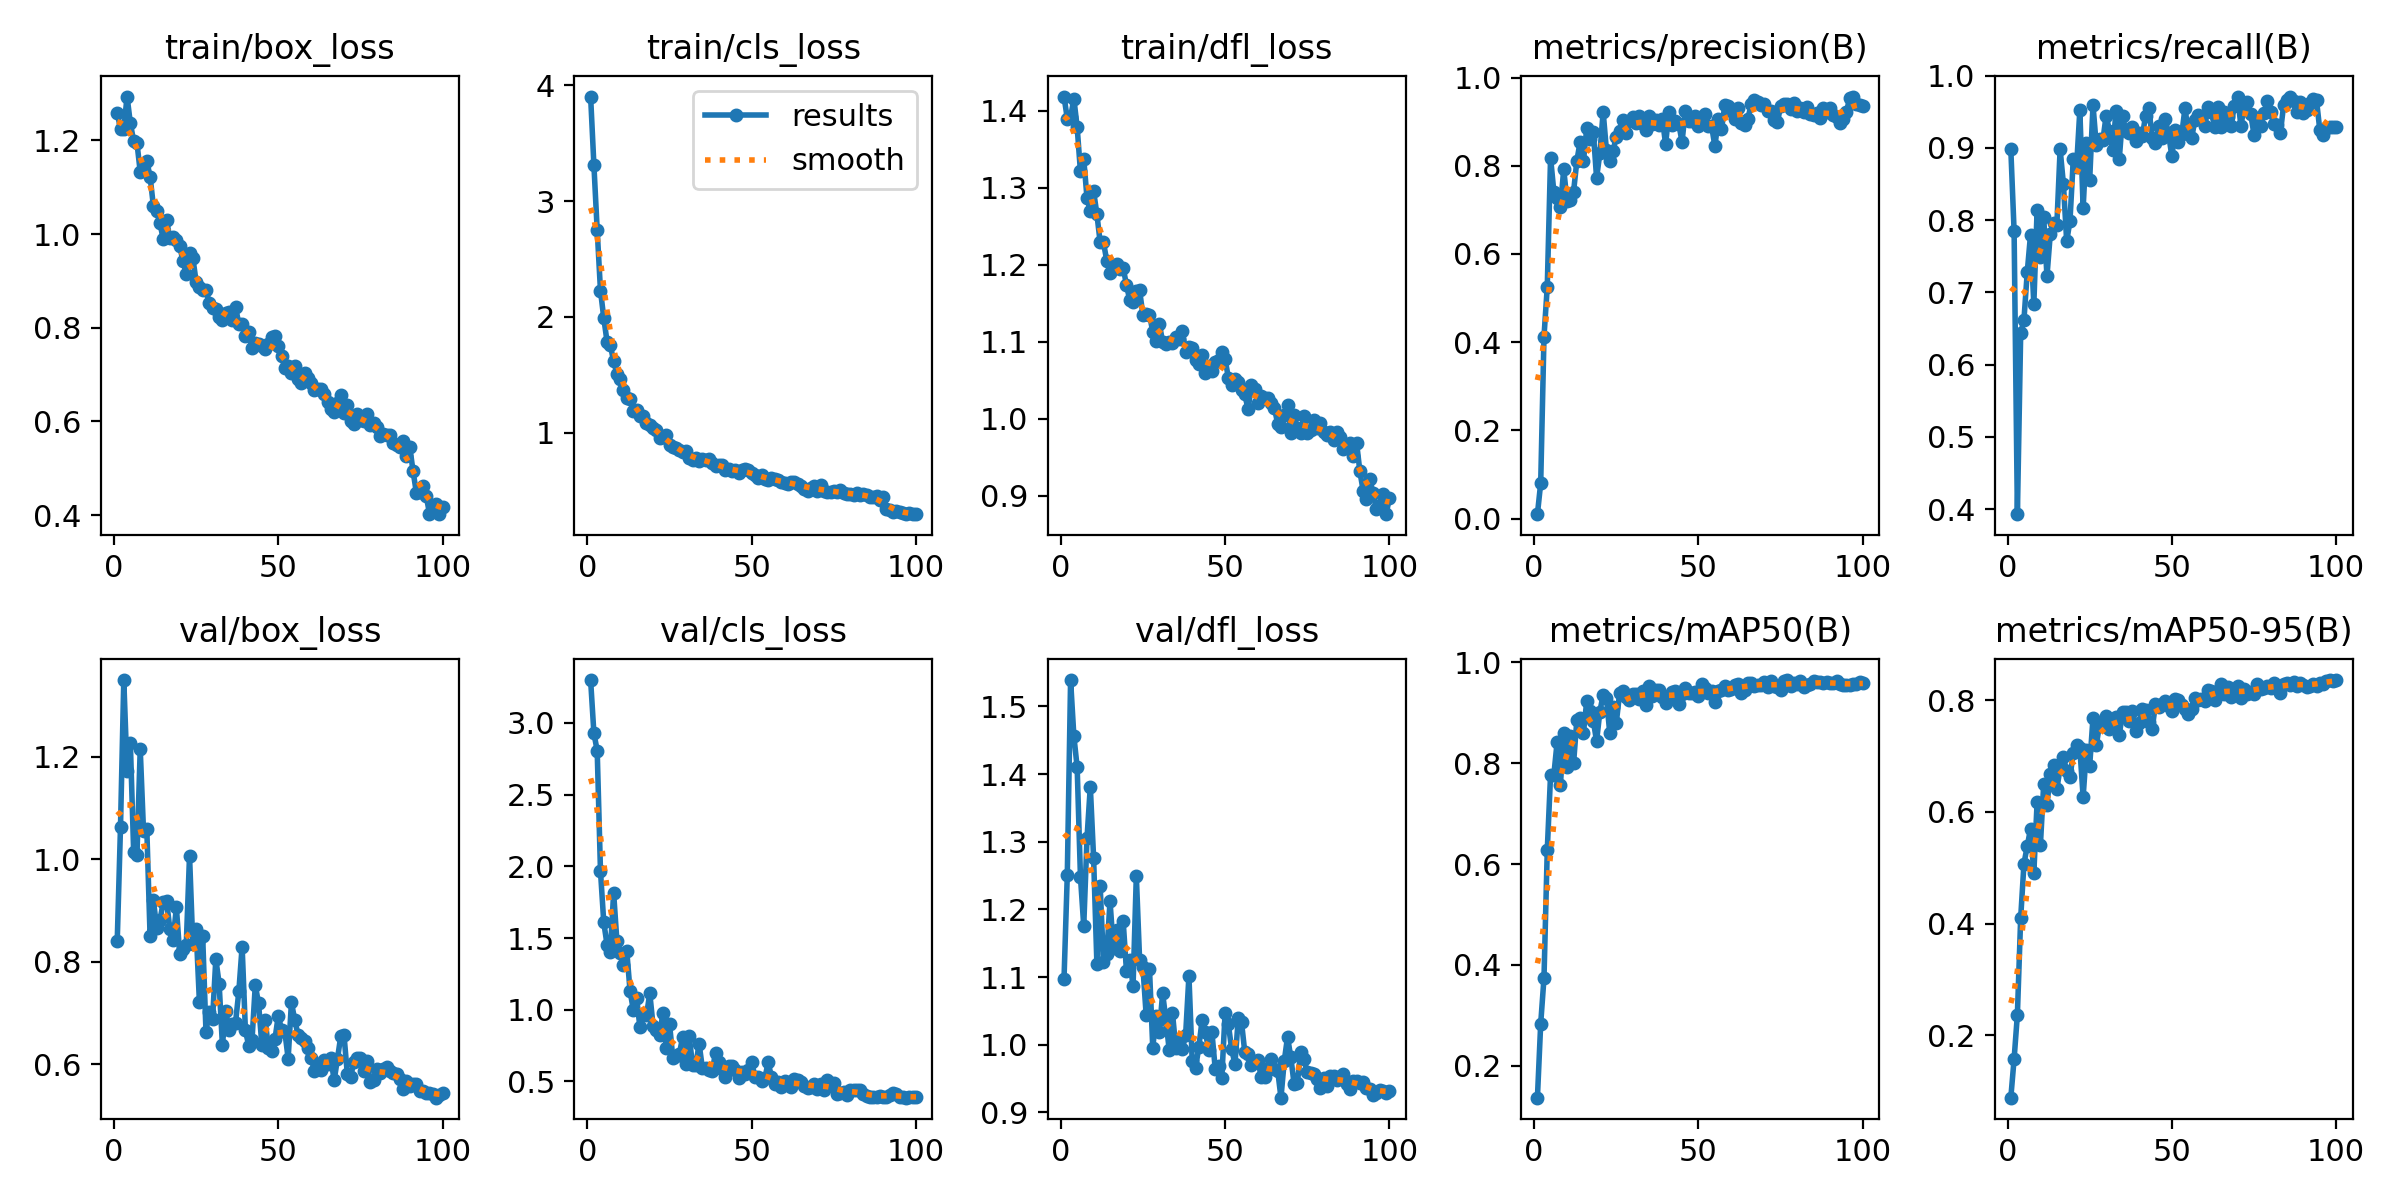

Data behind this chart, as committed beside it:
epoch, time, train/box_loss, train/cls_loss, train/dfl_loss, metrics/precision(B), metrics/recall(B), metrics/mAP50(B), metrics/mAP50-95(B), val/box_loss, val/cls_loss, val/dfl_loss, lr/pg0, lr/pg1, lr/pg2
1, 206.7, 1.259, 3.902, 1.419, 0.01, 0.8983, 0.1366, 0.0886, 0.8398, 3.299, 1.097, 0.0002695, 0.0002695, 0.0002695
2, 213, 1.225, 3.311, 1.39, 0.08046, 0.7848, 0.2834, 0.1578, 1.064, 2.928, 1.252, 0.0005418, 0.0005418, 0.0005418
3, 219, 1.225, 2.75, 1.392, 0.4126, 0.3929, 0.3742, 0.2374, 1.35, 2.807, 1.539, 0.0008085, 0.0008085, 0.0008085
4, 224.7, 1.294, 2.228, 1.416, 0.5261, 0.6432, 0.6281, 0.4103, 1.171, 1.967, 1.456, 0.0008083, 0.0008083, 0.0008083
5, 230.3, 1.236, 1.991, 1.379, 0.8186, 0.6623, 0.7769, 0.5076, 1.227, 1.609, 1.41, 0.0008, 0.0008, 0.0008
6, 235.9, 1.199, 1.786, 1.321, 0.7408, 0.7281, 0.777, 0.5389, 1.015, 1.453, 1.248, 0.0007918, 0.0007918, 0.0007918
7, 242.7, 1.195, 1.756, 1.337, 0.7265, 0.7801, 0.8422, 0.5701, 1.008, 1.401, 1.175, 0.0007835, 0.0007835, 0.0007835
8, 248.4, 1.133, 1.617, 1.286, 0.7055, 0.6834, 0.7571, 0.4907, 1.215, 1.816, 1.306, 0.0007753, 0.0007753, 0.0007753
9, 254, 1.147, 1.51, 1.27, 0.792, 0.8142, 0.8602, 0.6177, 1.055, 1.477, 1.382, 0.000767, 0.000767, 0.000767
10, 260.6, 1.155, 1.466, 1.296, 0.7207, 0.7488, 0.7924, 0.5409, 1.059, 1.398, 1.276, 0.0007588, 0.0007588, 0.0007588
11, 266.8, 1.123, 1.372, 1.266, 0.7213, 0.8044, 0.8535, 0.6498, 0.8496, 1.315, 1.12, 0.0007505, 0.0007505, 0.0007505
12, 272.7, 1.06, 1.297, 1.229, 0.7412, 0.7224, 0.7998, 0.6127, 0.9209, 1.407, 1.234, 0.0007423, 0.0007423, 0.0007423
13, 278.3, 1.049, 1.29, 1.229, 0.8112, 0.7806, 0.8861, 0.6679, 0.8669, 1.131, 1.122, 0.000734, 0.000734, 0.000734
14, 284, 1.024, 1.19, 1.206, 0.8547, 0.7955, 0.8905, 0.6843, 0.8812, 0.9973, 1.134, 0.0007258, 0.0007258, 0.0007258
15, 290.1, 0.9887, 1.193, 1.19, 0.8101, 0.7934, 0.8605, 0.6405, 0.9161, 1.082, 1.212, 0.0007175, 0.0007175, 0.0007175
16, 296.7, 1.03, 1.147, 1.2, 0.8844, 0.8983, 0.923, 0.6792, 0.9192, 0.8774, 1.142, 0.0007093, 0.0007093, 0.0007093
17, 303.3, 0.9918, 1.145, 1.201, 0.8609, 0.8503, 0.9027, 0.6985, 0.8647, 0.9693, 1.17, 0.0007011, 0.0007011, 0.0007011
18, 309.8, 0.9947, 1.084, 1.194, 0.8774, 0.7706, 0.8847, 0.6726, 0.8431, 0.9611, 1.139, 0.0006928, 0.0006928, 0.0006928
19, 316.3, 0.9871, 1.065, 1.196, 0.7724, 0.7994, 0.8435, 0.6627, 0.9061, 1.115, 1.182, 0.0006846, 0.0006846, 0.0006846
20, 322.9, 0.9747, 1.045, 1.174, 0.8283, 0.8841, 0.9025, 0.706, 0.8159, 0.8894, 1.109, 0.0006763, 0.0006763, 0.0006763
21, 329.5, 0.9425, 1.02, 1.154, 0.9222, 0.8739, 0.9357, 0.7202, 0.8247, 0.8577, 1.126, 0.0006681, 0.0006681, 0.0006681
22, 336.1, 0.9148, 0.9525, 1.151, 0.8348, 0.9524, 0.9298, 0.7143, 0.833, 0.8209, 1.086, 0.0006598, 0.0006598, 0.0006598
23, 342.5, 0.9597, 0.9625, 1.166, 0.8105, 0.8164, 0.8604, 0.6267, 1.007, 0.9794, 1.249, 0.0006516, 0.0006516, 0.0006516
24, 349.1, 0.9496, 0.9836, 1.167, 0.8335, 0.9073, 0.9112, 0.7118, 0.8339, 0.7359, 1.125, 0.0006433, 0.0006433, 0.0006433
25, 355.7, 0.8985, 0.8976, 1.135, 0.8656, 0.8563, 0.8804, 0.6832, 0.8638, 0.9025, 1.115, 0.0006351, 0.0006351, 0.0006351
26, 362, 0.8865, 0.8736, 1.137, 0.8786, 0.9596, 0.9389, 0.7688, 0.7226, 0.6664, 1.043, 0.0006268, 0.0006268, 0.0006268
27, 368.4, 0.8812, 0.8703, 1.136, 0.9032, 0.9037, 0.9429, 0.7199, 0.8496, 0.6805, 1.113, 0.0006186, 0.0006186, 0.0006186
28, 374.8, 0.8811, 0.8498, 1.113, 0.8737, 0.9122, 0.9318, 0.7565, 0.6639, 0.6941, 0.9954, 0.0006103, 0.0006103, 0.0006103
29, 381.2, 0.8524, 0.8347, 1.102, 0.9007, 0.9105, 0.925, 0.7533, 0.7026, 0.8081, 1.043, 0.0006021, 0.0006021, 0.0006021
30, 389.8, 0.8428, 0.8424, 1.124, 0.9094, 0.9449, 0.9379, 0.7714, 0.6881, 0.6241, 1.019, 0.0005938, 0.0005938, 0.0005938
31, 400.7, 0.8394, 0.7799, 1.1, 0.8958, 0.9242, 0.9382, 0.749, 0.8054, 0.8148, 1.076, 0.0005856, 0.0005856, 0.0005856
32, 411.8, 0.8222, 0.7657, 1.098, 0.9132, 0.8968, 0.9276, 0.7522, 0.7576, 0.6143, 1.037, 0.0005774, 0.0005774, 0.0005774
33, 423, 0.8176, 0.7807, 1.099, 0.8953, 0.9514, 0.9435, 0.7705, 0.6378, 0.6133, 0.9922, 0.0005691, 0.0005691, 0.0005691
34, 434.2, 0.8316, 0.7594, 1.098, 0.8808, 0.8852, 0.9162, 0.7378, 0.7047, 0.7636, 1.047, 0.0005609, 0.0005609, 0.0005609
35, 445.2, 0.8339, 0.7712, 1.106, 0.9133, 0.9437, 0.9531, 0.7792, 0.6666, 0.593, 0.9957, 0.0005526, 0.0005526, 0.0005526
36, 456.5, 0.8165, 0.7686, 1.104, 0.8954, 0.9232, 0.9326, 0.7787, 0.679, 0.5929, 1.006, 0.0005444, 0.0005444, 0.0005444
37, 467.6, 0.8452, 0.7708, 1.114, 0.9044, 0.9201, 0.9446, 0.7636, 0.6816, 0.5827, 0.9944, 0.0005361, 0.0005361, 0.0005361
38, 478.5, 0.8071, 0.7345, 1.087, 0.8931, 0.929, 0.9462, 0.7803, 0.7425, 0.5739, 1.015, 0.0005279, 0.0005279, 0.0005279
39, 489.3, 0.8082, 0.7094, 1.094, 0.9065, 0.9102, 0.9311, 0.7445, 0.8297, 0.7005, 1.102, 0.0005196, 0.0005196, 0.0005196
40, 499.9, 0.7825, 0.7255, 1.092, 0.8487, 0.9206, 0.9199, 0.7592, 0.6662, 0.637, 0.9757, 0.0005114, 0.0005114, 0.0005114
41, 510.6, 0.7905, 0.7196, 1.076, 0.9214, 0.9162, 0.9319, 0.7845, 0.6365, 0.5831, 0.9653, 0.0005031, 0.0005031, 0.0005031
42, 521.6, 0.7563, 0.6776, 1.071, 0.8918, 0.9448, 0.9412, 0.783, 0.6466, 0.5333, 0.9961, 0.0004949, 0.0004949, 0.0004949
43, 532.5, 0.7672, 0.6843, 1.083, 0.902, 0.9557, 0.9425, 0.7619, 0.7541, 0.6105, 1.036, 0.0004866, 0.0004866, 0.0004866
44, 543.7, 0.7652, 0.6711, 1.06, 0.8947, 0.914, 0.9177, 0.749, 0.719, 0.6075, 1.019, 0.0004784, 0.0004784, 0.0004784
45, 554.5, 0.7603, 0.6765, 1.069, 0.8543, 0.9075, 0.9381, 0.7924, 0.6378, 0.5799, 0.9916, 0.0004701, 0.0004701, 0.0004701
46, 565.1, 0.7556, 0.655, 1.062, 0.9251, 0.931, 0.9493, 0.7872, 0.687, 0.5235, 1.018, 0.0004619, 0.0004619, 0.0004619
47, 575.9, 0.7644, 0.6746, 1.074, 0.9008, 0.9138, 0.9396, 0.7927, 0.6312, 0.5679, 0.9645, 0.0004537, 0.0004537, 0.0004537
48, 587.1, 0.7802, 0.6853, 1.076, 0.9003, 0.9403, 0.9386, 0.7989, 0.6262, 0.5507, 0.9689, 0.0004454, 0.0004454, 0.0004454
49, 597.9, 0.7819, 0.6767, 1.088, 0.9116, 0.9188, 0.9414, 0.7889, 0.6498, 0.5773, 0.9516, 0.0004372, 0.0004372, 0.0004372
50, 609, 0.7617, 0.6548, 1.078, 0.8892, 0.8884, 0.933, 0.7804, 0.6948, 0.6377, 1.046, 0.0004289, 0.0004289, 0.0004289
51, 620.2, 0.7392, 0.6337, 1.053, 0.9024, 0.925, 0.9579, 0.8019, 0.6672, 0.5292, 1.03, 0.0004207, 0.0004207, 0.0004207
52, 630.7, 0.7146, 0.6096, 1.044, 0.9164, 0.9086, 0.9495, 0.7996, 0.6634, 0.5279, 0.9935, 0.0004124, 0.0004124, 0.0004124
53, 642.2, 0.7184, 0.6325, 1.052, 0.8899, 0.9191, 0.939, 0.7919, 0.6113, 0.504, 0.9715, 0.0004042, 0.0004042, 0.0004042
54, 652.7, 0.704, 0.6025, 1.048, 0.8895, 0.9557, 0.9441, 0.7849, 0.7207, 0.5211, 1.039, 0.0003959, 0.0003959, 0.0003959
55, 659.1, 0.7179, 0.5956, 1.038, 0.8438, 0.9193, 0.9224, 0.775, 0.6868, 0.6323, 1.033, 0.0003877, 0.0003877, 0.0003877
56, 665.6, 0.6899, 0.6082, 1.032, 0.9059, 0.9133, 0.9442, 0.7846, 0.6578, 0.5334, 0.9887, 0.0003794, 0.0003794, 0.0003794
57, 672, 0.6811, 0.5985, 1.012, 0.8826, 0.9388, 0.946, 0.8048, 0.652, 0.4822, 0.986, 0.0003712, 0.0003712, 0.0003712
58, 678.5, 0.7043, 0.5908, 1.044, 0.9372, 0.9457, 0.9536, 0.8011, 0.6452, 0.4959, 0.9694, 0.0003629, 0.0003629, 0.0003629
59, 685.1, 0.6919, 0.5745, 1.038, 0.9344, 0.9414, 0.945, 0.803, 0.6325, 0.4587, 0.9744, 0.0003547, 0.0003547, 0.0003547
60, 691.7, 0.682, 0.5627, 1.02, 0.9235, 0.9309, 0.9463, 0.7987, 0.6124, 0.5014, 0.9774, 0.0003464, 0.0003464, 0.0003464
... 40 more rows
